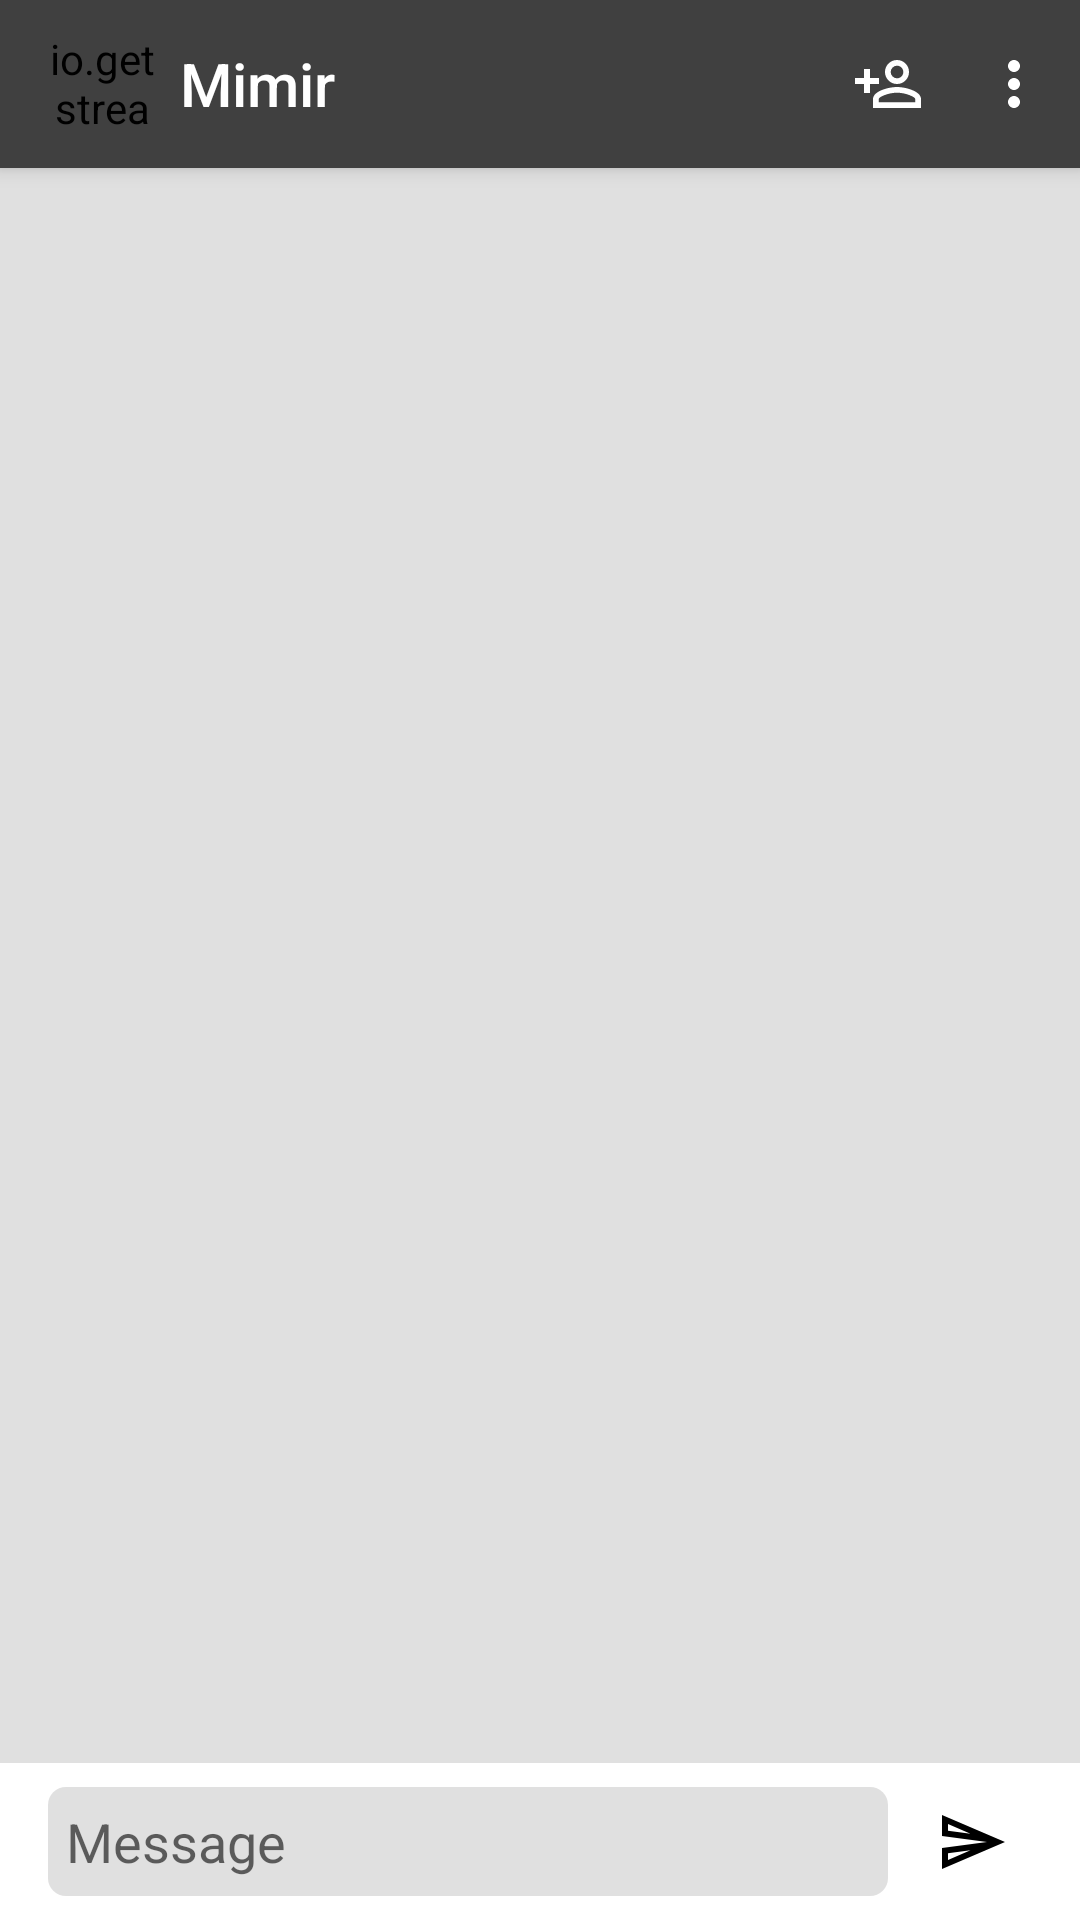

Write the Android layout XML for this screen, with the resource values it uses.
<!-- AndroidManifest.xml: application theme Theme.Mimir -->
<!-- res/layout/activity_chat.xml -->
<?xml version="1.0" encoding="utf-8"?>
<androidx.constraintlayout.widget.ConstraintLayout
    xmlns:android="http://schemas.android.com/apk/res/android"
    xmlns:app="http://schemas.android.com/apk/res-auto"
    xmlns:tools="http://schemas.android.com/tools"
    android:layout_width="match_parent"
    android:layout_height="match_parent"
    tools:context=".ChatActivity">

    <androidx.appcompat.widget.Toolbar
        android:id="@+id/toolbar"
        app:menu="@menu/menu_main"
        android:layout_width="0dp"
        android:layout_height="wrap_content"
        android:minHeight="?attr/actionBarSize"
        android:theme="@style/MimirToolbar"
        android:elevation="4dp"
        app:layout_constraintTop_toTopOf="parent"
        app:layout_constraintLeft_toLeftOf="parent"
        app:layout_constraintRight_toRightOf="parent">

        <io.getstream.avatarview.AvatarView
            android:id="@+id/avatar"
            android:layout_width="36dp"
            android:layout_height="36dp"
            android:layout_marginEnd="8dp"
            android:layout_gravity="start"
            app:avatarViewShape="rounded_rect"
            app:avatarViewBorderRadius="4dp"
            app:avatarViewInitialsTextSizeRatio="0.5"
            app:avatarViewInitials="Mi"
            app:avatarViewBorderWidth="0dp"
            app:avatarViewBorderColor="@color/gray_DD"
            app:avatarViewInitialsTextColor="@color/black"
            app:avatarViewInitialsBackgroundColor="@color/gray_80"/>

        <androidx.appcompat.widget.AppCompatTextView
            android:id="@+id/title"
            android:layout_width="wrap_content"
            android:layout_height="wrap_content"
            android:layout_marginStart="0dp"
            android:maxLines="1"
            style="@style/TextAppearance.AppCompat.Widget.ActionBar.Title"
            android:textColor="@color/white"
            android:text="@string/app_name" />

    </androidx.appcompat.widget.Toolbar>

    <androidx.recyclerview.widget.RecyclerView
        android:id="@+id/messages_list"
        android:layout_width="match_parent"
        android:layout_height="0dp"
        android:background="?attr/chatBackgroundColor"
        app:layout_constraintTop_toBottomOf="@id/toolbar"
        app:layout_constraintBottom_toTopOf="@id/tools"
        app:layout_constraintLeft_toLeftOf="parent"
        app:layout_constraintRight_toRightOf="parent" />

    <androidx.appcompat.widget.LinearLayoutCompat
        android:id="@+id/tools"
        android:layout_width="match_parent"
        android:layout_height="wrap_content"
        android:orientation="horizontal"
        android:paddingTop="8dp"
        app:layout_constraintBottom_toBottomOf="parent"
        app:layout_constraintLeft_toLeftOf="parent"
        app:layout_constraintRight_toRightOf="parent">

        <androidx.appcompat.widget.AppCompatEditText
            android:id="@+id/message_edit"
            android:layout_width="0dp"
            android:layout_height="wrap_content"
            android:layout_weight="1"
            app:layout_constraintBottom_toBottomOf="parent"
            app:layout_constraintLeft_toLeftOf="parent"
            app:layout_constraintRight_toLeftOf="@id/send_button"
            android:layout_marginStart="16dp"
            android:layout_marginEnd="8dp"
            android:layout_marginBottom="8dp"
            android:inputType="textCapSentences|textMultiLine"
            android:maxLines="5"
            android:hint="@string/message" />

        <androidx.appcompat.widget.AppCompatImageButton
            android:id="@+id/send_button"
            android:layout_width="wrap_content"
            android:layout_height="match_parent"
            android:background="@drawable/button_rounded"
            android:src="@drawable/ic_send_new"
            app:layout_constraintBottom_toBottomOf="parent"
            app:layout_constraintRight_toRightOf="parent"
            app:layout_constraintTop_toTopOf="@+id/message_edit"
            android:paddingLeft="8dp"
            android:paddingRight="8dp"
            android:layout_marginEnd="16dp"
            android:layout_marginBottom="8dp" />

    </androidx.appcompat.widget.LinearLayoutCompat>

</androidx.constraintlayout.widget.ConstraintLayout>
<!-- resources referenced by this layout -->
<resources>
  <color name="black">#FF000000</color>
  <color name="gray_80">#FF808080</color>
  <color name="gray_DD">#FFDDDDDD</color>
  <color name="white">#FFFFFFFF</color>
  <!-- drawable button_rounded (drawable) -->
  <?xml version="1.0" encoding="utf-8"?>
  <shape xmlns:android="http://schemas.android.com/apk/res/android">
      <solid android:color="@color/button_background"/>
      <corners android:radius="6dp"/>
      <padding android:left="6dp" android:top="6dp" android:right="6dp" android:bottom="6dp" />
  </shape>
  <!-- drawable ic_send_new (drawable) -->
  <vector xmlns:android="http://schemas.android.com/apk/res/android"
      android:height="24dp"
      android:width="24dp"
      android:viewportWidth="24"
      android:viewportHeight="24">
      <path android:fillColor="?attr/iconColor" android:pathData="M4 6.03L11.5 9.25L4 8.25L4 6.03M11.5 14.75L4 17.97V15.75L11.5 14.75M2 3L2 10L17 12L2 14L2 21L23 12L2 3Z" />
  </vector>
  <string name="app_name">Mimir</string>
  <string name="message">Message</string>
  <style name="MimirToolbar" parent="Theme.AppCompat.DayNight.DarkActionBar">
          <item name="android:background">?attr/colorPrimaryVariant</item>
          <item name="android:colorControlNormal">@color/white</item>
          <item name="colorControlNormal">@color/white</item>
          <item name="colorButtonNormal">@color/white</item>
          <item name="android:textColor">@color/white</item>
          <item name="titleTextColor">@color/white</item>
          <item name="actionOverflowButtonStyle">@style/MimirToolbarOverflowStyle</item>
      </style>
  <style name="MimirToolbarOverflowStyle" parent="Widget.AppCompat.ActionButton.Overflow">
          <item name="tint">@color/white</item>
      </style>
  <color name="gray_60">#FF606060</color>
  <color name="gray_40">#FF404040</color>
  <color name="teal_200">#FF03A5CA</color>
  <color name="teal_700">#FF018786</color>
  <color name="light_gray">#FFE0E0E0</color>
  <color name="dark_gray">#FF303030</color>
  <color name="message_outgoing_dark_normal">#FF305090</color>
  <style name="EditTextStyle" parent="android:Widget.EditText">
          <item name="android:background">@drawable/edit_rounded</item>
          <item name="android:textColor">?attr/textEditTextColor</item>
      </style>
  <!-- drawable edit_rounded (drawable) -->
  <?xml version="1.0" encoding="utf-8"?>
  <shape xmlns:android="http://schemas.android.com/apk/res/android">
      <solid android:color="?attr/textEditBackgroundColor"/>
      <corners android:radius="6dp"/>
      <padding android:left="6dp" android:top="6dp" android:right="6dp" android:bottom="6dp" />
  </shape>
</resources>
